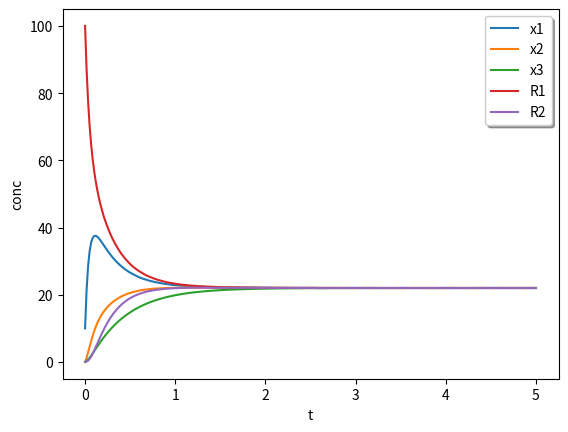

Write the Python code that produced this figure.
# simulation of the kinetics of a toy metabolic map 
from scipy.integrate import solve_ivp
import numpy as np
import matplotlib.pyplot as plt

# reaction constants 
k1 = 10
k2 = 10
r12 = 5
r13 = 1
r23 = 1

# initial concentrations 
x1_0 = 10
x2_0 = 0
x3_0 = 0


# initial reservoir values 
R1_0 = 100
R2_0 = 0

# initial vector
z0 = [x1_0, x2_0, x3_0, R1_0, R2_0]

def toydt(t, z, k1, k2, r12, r13, r23):
    # z in this case will be a vector containing x1, x2, x3, and reservoir values 
    x1, x2, x3, R1, R2 = z
    dx1dt = (-r12 - r13)*x1 + k1*(R1-x1) + r12*x2 + r13*x3
    dx2dt = (-r12 - r23)*x2 + k2*(R2-x2) + r12*x1 + r23*x3 
    dx3dt = r13*x1 + r23*x2 - (r13 + r23)*x3


    dR1dt = -k1*(R1-x1)
    dR2dt = -k2*(R2-x2)

    return [dx1dt, dx2dt, dx3dt, dR1dt, dR2dt]

tf = 5

sol = solve_ivp(toydt, [0, tf], z0, args=(k1, k2, r12, r13, r23), dense_output=True)
t = np.linspace(0, tf, 300)
z = sol.sol(t)

plt.plot(t, z.T)
plt.xlabel('t')
plt.ylabel('conc')
plt.legend(['x1', 'x2', 'x3', 'R1', 'R2'], shadow=True)
plt.show()


